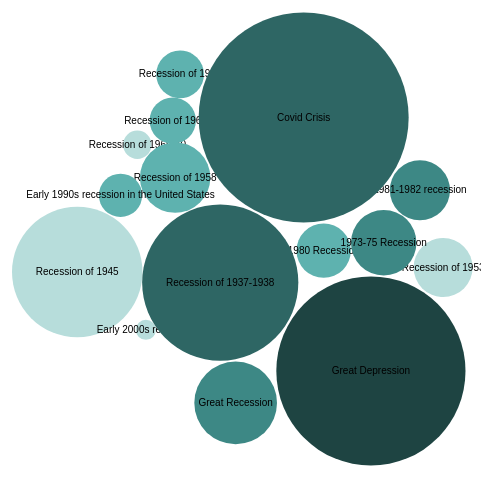
D3 v5 page, settled after 360 driven frames (6 s of simulated time); the page loaded 1 data file(s).





// bubbleChart creation function; instantiate new bubble chart given a DOM element to display it in and a dataset to visualise
function bubbleChart() {
  const width = 550;
  const height = 550;

  // location to centre the bubbles
  const centre = { x: width/2, y: height/2 };

  // strength to apply to the position forces
  const forceStrength = 0.01;

  // these will be set in createNodes and chart functions
  let svg = null;
  let bubbles = null;
  let labels = null;
  let nodes = [];

  // charge is dependent on size of the bubble, so bigger towards the middle
  function charge(d) {
    return Math.pow(d.radius, 1.0) * 0.1
  }

  // create a force simulation and add forces to it
  const simulation = d3.forceSimulation()
    .force('charge', d3.forceManyBody().strength(charge))
    .alphaDecay(.0005)
    .velocityDecay(0.7)
    // .force('center', d3.forceCenter(centre.x, centre.y))
    .force('x', d3.forceX().strength(forceStrength).x(centre.x))
    .force('y', d3.forceY().strength(forceStrength).y(centre.y))
    .force('collision', d3.forceCollide().radius(d => d.radius + 1));

  // force simulation starts up automatically, which we don't want as there aren't any nodes yet
  simulation.stop();

  // set up colour scale
  const fillColour = d3.scaleOrdinal()
    .domain(["1", "2", "3", "4", "5"])
    .range(["#b7dddb", "#5eb2af", "#3d8885", "#2e6664", "#1e4442"]);

  // data manipulation function takes raw data from csv and converts it into an array of node objects
  // each node will store data and visualisation values to draw a bubble
  // rawData is expected to be an array of data objects, read in d3.csv
  // function returns the new node array, with a node for each element in the rawData input
  function createNodes(rawData) {
    // use max size in the data as the max in the scale's domain
    // note we have to ensure that size is a number
    const maxSize = d3.max(rawData, d => +d.size);

    // size bubbles based on area
    const radiusScale = d3.scaleSqrt()
      .domain([0, maxSize])
      .range([0, 105])

    // use map() to convert raw data into node data
    const myNodes = rawData.map(d => ({
      ...d,
      radius: radiusScale(+d.size),
      size: +d.size,
      x: Math.random() * 900,
      y: Math.random() * 800
    }))

    return myNodes;
  }

  // main entry point to bubble chart, returned by parent closure
  // prepares rawData for visualisation and adds an svg element to the provided selector and starts the visualisation process
  let chart = function chart(selector, rawData) {
    // convert raw data into nodes data
    nodes = createNodes(rawData);

    // create svg element inside provided selector
    svg = d3.select(selector)
      .append('svg')
      .attr('width', width)
      .attr('height', height)

    // bind nodes data to circle elements
    const elements = svg.selectAll('.bubble')
      .data(nodes, d => d.id)
      .enter()
      .append('g')

    bubbles = elements
      .append('circle')
      .classed('bubble', true)
      .attr('r', d => d.radius)
      .attr('fill', d => fillColour(d.groupid))

    // labels
    labels = elements
      .append('text')
      .attr('dy', '.3em')
      .style('text-anchor', 'middle')
      .style('font-size', 10)
      .text(d => d.id)

      


    // set simulation's nodes to our newly created nodes array
    // simulation starts running automatically once nodes are set
    simulation.nodes(nodes) 
      .on('tick', ticked)
      .restart();
  }

  // callback function called after every tick of the force simulation
  // here we do the actual repositioning of the circles based on current x and y value of their bound node data
  // x and y values are modified by the force simulation
  function ticked() {
    bubbles
      .attr('cx', d => d.x)
      .attr('cy', d => d.y)

    labels
      .attr('x', d => d.x)
      .attr('y', d => d.y)
  }

  // return chart function from closure
  return chart;
}

// new bubble chart instance
let myBubbleChart = bubbleChart();

// function called once promise is resolved and data is loaded from csv
// calls bubble chart function to display inside #vis div
function display(data) {
  myBubbleChart('#vis', data);
}

// load data
d3.csv('data/Recessions4.csv').then(display);



### data: data/Recessions4.csv
Index, id, Decline in GDP, size, duration, StartDate, EndDate, Unemploy, groupid
11, Recession of 1945, -12.7, 12.7, , 2/1/1945, 10/1/1945, 5.2, 1
13, Recession of 1953, -2.6, 2.6, , 7/1/1953, 5/1/1954, 6.1, 1
16, Recession of 1969-70, -0.6, 0.6, , 12/1/1969, 11/1/1970, 6.1, 1
21, Early 2000s recession, -0.3, 0.3, , 3/1/2001, 11/1/2001, 6.3, 1
15, Recession of 1960-61, -1.6, 1.6, , 4/1/1960, 2/1/1961, 7.1, 2
14, Recession of 1958, -3.7, 3.7, , 8/1/1957, 4/1/1958, 7.5, 2
18, 1980 Recession, -2.2, 2.2, , 1/1/1980, 7/1/1980, 7.8, 2
20, Early 1990s recession in the United Stat…, -1.4, 1.4, , 7/1/1990, 3/1/1991, 7.8, 2
12, Recession of 1949, -1.7, 1.7, , 11/1/1948, 10/1/1949, 7.9, 2
17, 1973-75 Recession, -3.2, 3.2, , 11/1/1973, 3/1/1975, 9, 3
22, Great Recession, -5.1, 5.1, , 12/1/2007, 6/1/2009, 10, 3
19, 1981-1982 recession, -2.7, 2.7, , 7/1/1981, 11/1/1982, 10.8, 3
23, Covid Crisis, , 32.9, , 2/1/2020, 7/1/2020, 16, 4
10, Recession of 1937-1938, -18.2, 18.2, , 5/1/1937, 6/1/1938, 19, 4
9, Great Depression, -26.7, 26.7, , 8/1/1929, 3/1/1933, 24.9, 5